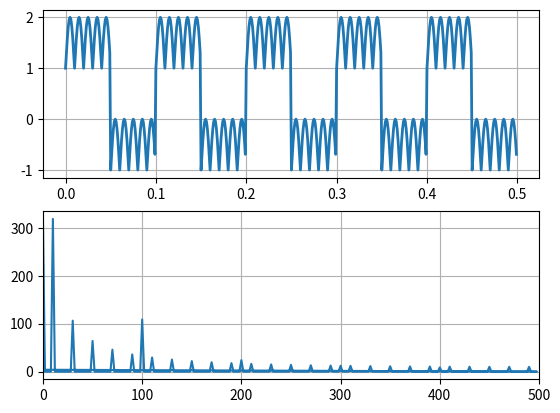

This figure's Python source:
#/usr/bin/python
# -*- coding: utf8 -*-
from __future__ import division, print_function

import numpy
import matplotlib.pyplot as plt
import os

from scipy import signal
from scipy import fftpack

# t = numpy.linspace(0, 1, 500, endpoint=False)
# plt.plot(t, signal.square(2 * np.pi * 5 * t))
# plt.ylim(-2, 2)

def add_frequency(t, f):
    return numpy.sin(f * t * (2 * numpy.pi))

dt = 0.001
t = numpy.arange(0, 0.5, dt)
x = numpy.zeros_like(t)
x += signal.square(2 * numpy.pi * 10 * t)
x += numpy.abs(numpy.sin(2 * numpy.pi * 50 * t))
# x += signal.square(2 * numpy.pi * 200 * t)
# x += signal.square(2 * numpy.pi * 200 * t)
# x += numpy.sin(2 * numpy.pi * 100 * t)
# x += numpy.sin(2 * numpy.pi * 200 * t)

plt.subplot(2,1,1)
plt.plot(t, x, lw=2)
plt.grid()

fx = fftpack.fft(x)
ft = fftpack.fftfreq(fx.size, d=dt)

plt.subplot(2,1,2)
plt.plot(ft,numpy.abs(fx))
plt.xlim(xmin=0, xmax=500)
plt.grid()
plt.show()